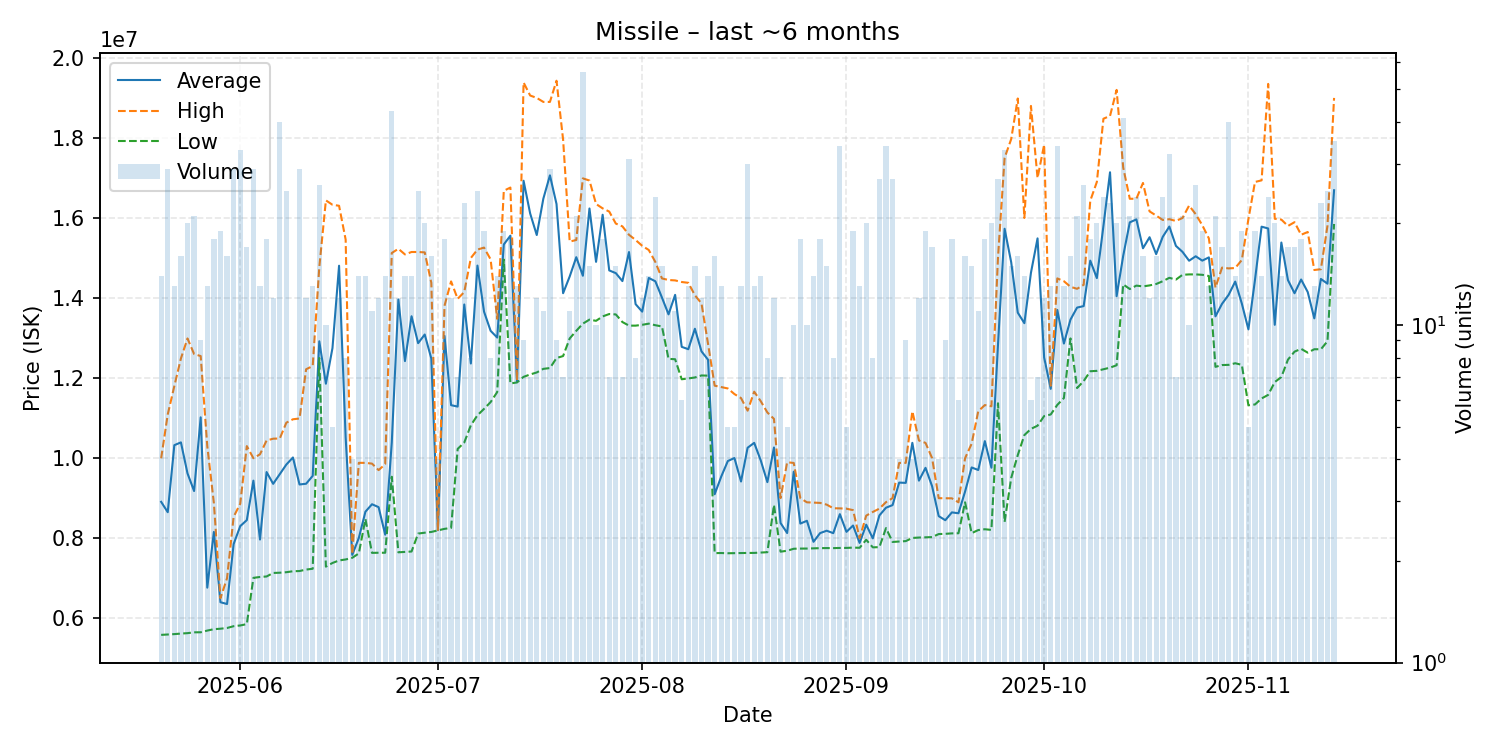

The table this chart was drawn from, first rows:
date, average, highest, lowest, order_count, volume
2025-05-20, 8907286, 9994000, 5583000, 12, 14
2025-05-21, 8648276, 11090000, 5592000, 25, 29
2025-05-22, 10322769, 11800000, 5602000, 13, 13
2025-05-23, 10393062, 12490000, 5615500, 14, 16
2025-05-24, 9617650, 12990000, 5626000, 13, 20
2025-05-25, 9177095, 12600000, 5647000, 15, 21
2025-05-26, 11018444, 12550000, 5648000, 9, 9
2025-05-27, 6762923, 10300000, 5690500, 9, 13
2025-05-28, 8154833, 8878000, 5725000, 15, 18
2025-05-29, 6399263, 6499000, 5737000, 16, 19
2025-05-30, 6353875, 7000000, 5755000, 8, 16
2025-05-31, 7851448, 8534000, 5800000, 24, 29
2025-06-01, 8299697, 8858500, 5818000, 28, 33
2025-06-02, 8450353, 10300000, 5852000, 14, 17
2025-06-03, 9436448, 9997000, 7007500, 25, 29
2025-06-04, 7965615, 10095000, 7030000, 8, 13
2025-06-05, 9651444, 10440000, 7042000, 13, 18
2025-06-06, 9357167, 10485000, 7130000, 12, 12
2025-06-07, 9596275, 10490000, 7136000, 20, 40
2025-06-08, 9839160, 10885000, 7149000, 19, 25
2025-06-09, 10015750, 10970000, 7173000, 4, 4
2025-06-10, 9340793, 10990000, 7178000, 14, 29
2025-06-11, 9359417, 12220000, 7215000, 11, 12
2025-06-12, 9556769, 12300000, 7235000, 9, 13
2025-06-13, 12919000, 14770000, 12500000, 20, 26
2025-06-14, 11859300, 16440000, 7288000, 10, 10
2025-06-15, 12749800, 16330000, 7379500, 4, 5
2025-06-16, 14807167, 16305000, 7443000, 11, 12
2025-06-17, 10515625, 15460000, 7467000, 8, 8
2025-06-18, 7581500, 7604000, 7509000, 4, 4
2025-06-19, 8005000, 9882000, 7618000, 13, 14
2025-06-20, 8660500, 9881000, 8478000, 14, 14
2025-06-21, 8847182, 9862000, 7632000, 9, 11
2025-06-22, 8774667, 9700000, 7635000, 12, 12
2025-06-23, 8086857, 9848000, 7635000, 10, 14
2025-06-24, 10392628, 15125000, 9534000, 27, 43
2025-06-25, 13961000, 15230000, 7646000, 7, 12
2025-06-26, 12424429, 15090000, 7656000, 13, 14
2025-06-27, 13544857, 15150000, 7666000, 14, 14
2025-06-28, 12871760, 15150000, 8114000, 16, 25
2025-06-29, 13088300, 15140000, 8136000, 17, 20
2025-06-30, 12487688, 14380000, 8155000, 11, 16
2025-07-01, 8198000, 8203000, 8193000, 3, 4
2025-07-02, 13053000, 13805000, 8232000, 13, 18
2025-07-03, 11322833, 14415000, 8255500, 11, 12
2025-07-04, 11287143, 13980000, 10230000, 7, 7
2025-07-05, 13838696, 14150000, 10390000, 16, 23
2025-07-06, 12363750, 15000000, 10820000, 7, 8
2025-07-07, 14810400, 15210000, 11070000, 19, 25
2025-07-08, 13658947, 15260000, 11230000, 18, 19
2025-07-09, 13180000, 14965000, 11400000, 8, 8
2025-07-10, 13012143, 13480000, 11650000, 14, 14
2025-07-11, 15338421, 16680000, 14960000, 15, 19
2025-07-12, 15558333, 16760000, 11865000, 15, 18
2025-07-13, 11911538, 11940000, 11890000, 11, 13
2025-07-14, 16930000, 19385000, 12030000, 8, 9
2025-07-15, 16112857, 19060000, 12090000, 6, 7
2025-07-16, 15574167, 19000000, 12140000, 10, 12
2025-07-17, 16481818, 18900000, 12230000, 10, 11
2025-07-18, 17065172, 18900000, 12250000, 17, 29
... 119 more rows
